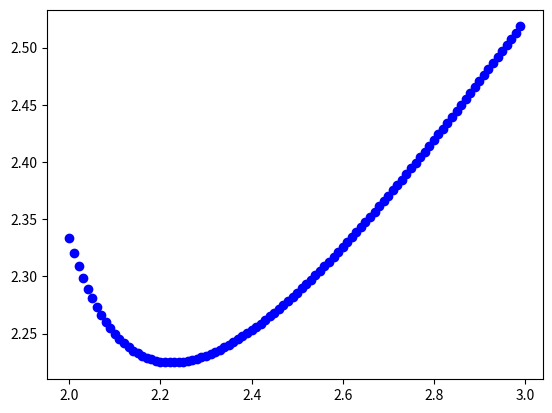

Python code for this plot:
import matplotlib.pyplot as plt

eixoX = []
eixoM = []

def newtonMethod(inicio, fim, passo, casas):

    while(inicio!=fim):
        x=inicio
        x = x - (2 * pow(x,3) - 6 * pow(x, 2) + 3 * x + 1) / (6 * pow(x,2) - 12 * x + 3)
        print("Inicio",inicio,"=",round(x/passo,casas))
        eixoX.append(inicio)
        eixoM.append(x)
        inicio = inicio + 0.01
        inicio = round(inicio, 2)


newtonMethod(2.0,3.0,1000,6)

plt.plot(eixoX, eixoM, 'bo')
plt.show()